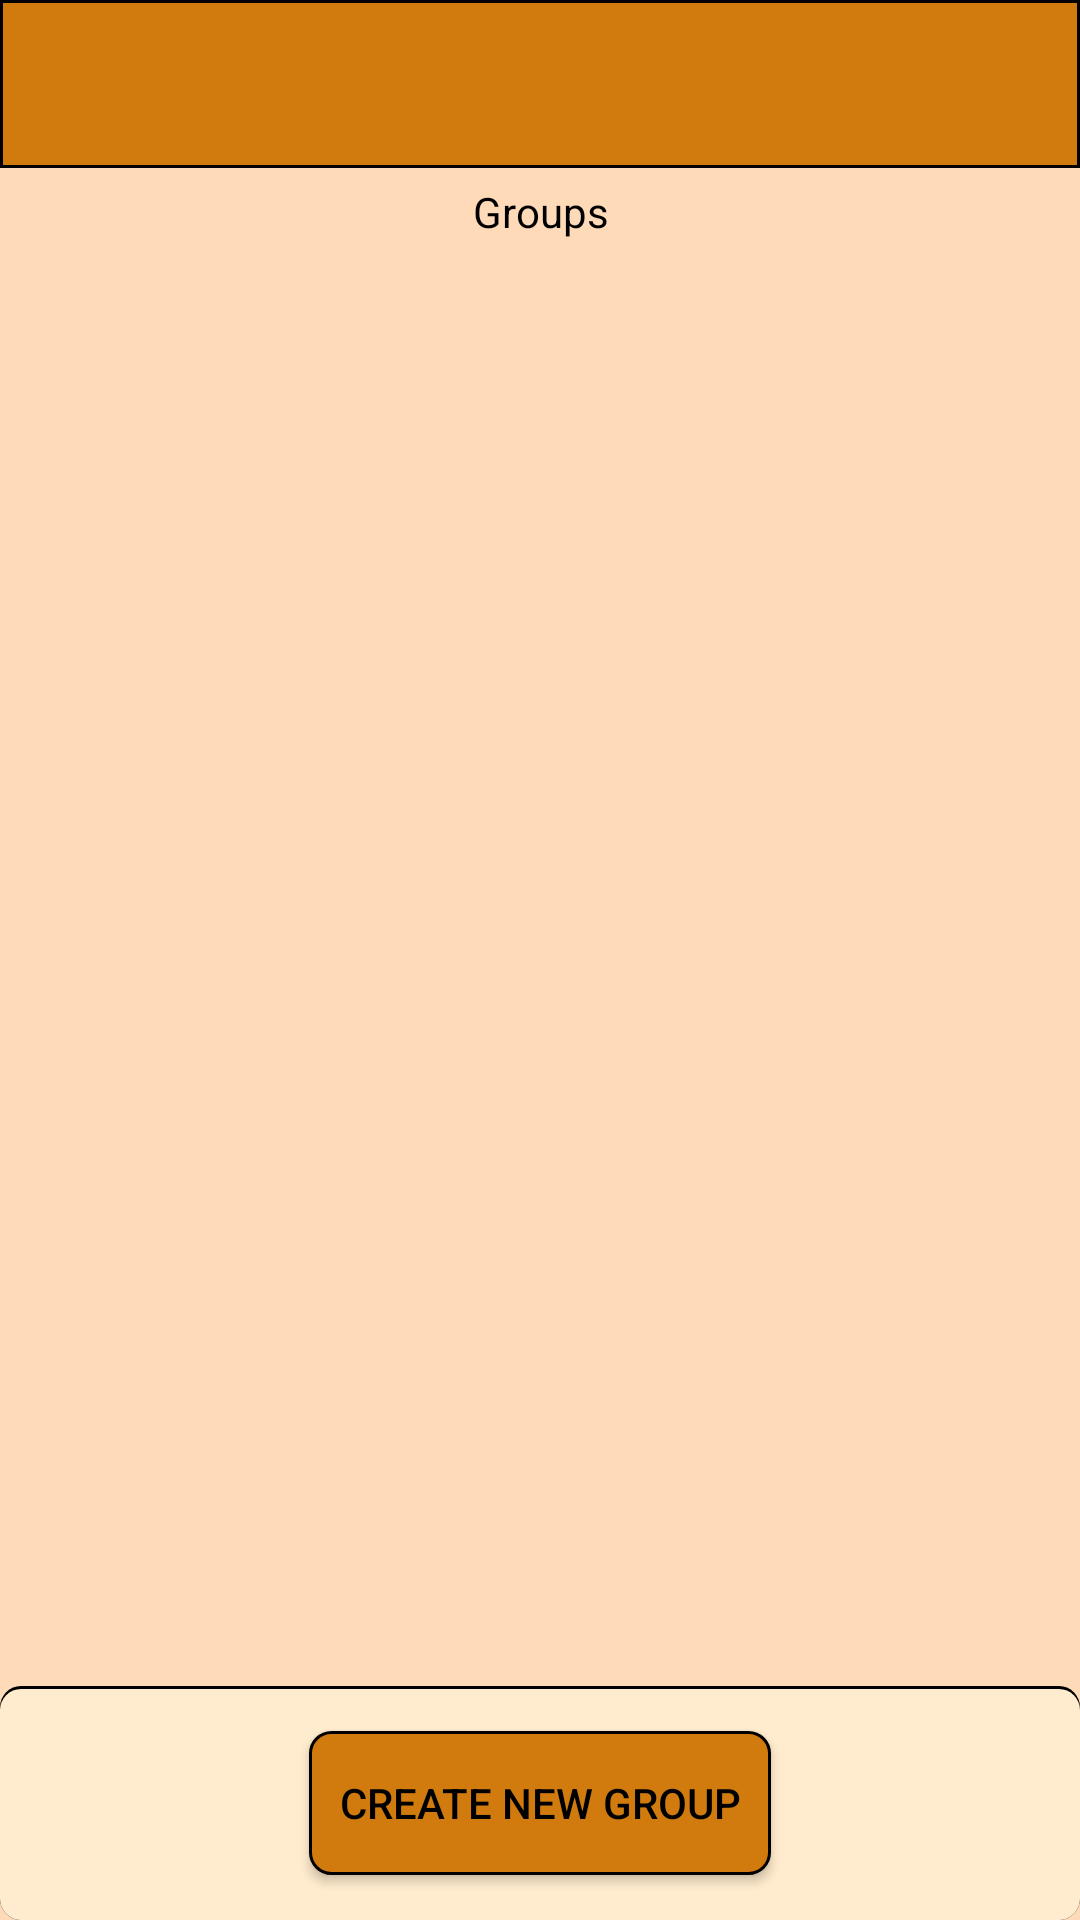

Reconstruct the res/layout file that produces this screen, plus the resources it refers to.
<!-- AndroidManifest.xml: application theme Theme.TourismClubManagement -->
<!-- res/layout/activity_user_home_screen.xml -->
<?xml version="1.0" encoding="utf-8"?>
<androidx.constraintlayout.widget.ConstraintLayout xmlns:android="http://schemas.android.com/apk/res/android"
    xmlns:app="http://schemas.android.com/apk/res-auto"
    xmlns:tools="http://schemas.android.com/tools"
    android:layout_width="match_parent"
    android:layout_height="match_parent"
    tools:context=".UserHomeScreen"
    android:background="@color/PeachPuff">

    <androidx.appcompat.widget.LinearLayoutCompat
        android:id="@+id/linearLayoutCompat2"
        android:layout_width="match_parent"
        android:layout_height="match_parent"
        android:orientation="vertical"
        app:layout_constraintEnd_toEndOf="parent"
        app:layout_constraintStart_toStartOf="parent"
        app:layout_constraintTop_toTopOf="parent">

        <androidx.appcompat.widget.Toolbar
            android:layout_width="match_parent"
            android:layout_height="wrap_content"
            android:background="@drawable/menu_bar_background"
            android:layout_gravity="center">
            <androidx.appcompat.widget.AppCompatButton
                android:layout_width="40dp"
                android:layout_height="40dp"
                android:id="@+id/logoutButton"
                android:background="@drawable/ic_logout"
                android:layout_gravity="start"/>
            <TextView
                android:layout_width="wrap_content"
                android:layout_height="wrap_content"
                android:id="@+id/userEmailField"
                android:textAlignment="center"
                android:layout_marginTop="10dp"
                android:layout_marginBottom="10dp"
                android:layout_marginStart="46dp"
                android:layout_marginEnd="46dp"
                android:layout_gravity="center"/>
            <androidx.appcompat.widget.AppCompatButton
                android:layout_width="40dp"
                android:layout_height="40dp"
                android:id="@+id/settingsButton"
                android:background="@drawable/ic_settings"
                android:layout_gravity="end"/>
        </androidx.appcompat.widget.Toolbar>
        <TextView
            android:layout_width="match_parent"
            android:layout_height="wrap_content"
            android:text="Groups"
            android:layout_margin="5dp"
            android:gravity="center"/>

        <androidx.recyclerview.widget.RecyclerView
            android:id="@+id/userGroupsContainer"
            android:layout_width="match_parent"
            android:layout_height="match_parent"
            android:layout_marginHorizontal="20dp"
            android:layout_marginBottom="80dp"
            app:layout_constraintEnd_toEndOf="parent"
            app:layout_constraintStart_toStartOf="parent"
            app:layout_constraintTop_toTopOf="parent"/>

    </androidx.appcompat.widget.LinearLayoutCompat>
    <androidx.appcompat.widget.LinearLayoutCompat
        android:id="@+id/eventsPageButtonsContainer"
        android:layout_width="match_parent"
        android:layout_height="wrap_content"
        android:background="@drawable/buttons_container"
        android:gravity="center"
        app:layout_constraintBottom_toBottomOf="parent">

        <androidx.appcompat.widget.AppCompatButton
            android:id="@+id/createNewGroupButton"
            android:layout_width="wrap_content"
            android:layout_height="wrap_content"
            android:layout_margin="15dp"
            android:background="@drawable/button_background"
            android:text="Create new Group" />
    </androidx.appcompat.widget.LinearLayoutCompat>
</androidx.constraintlayout.widget.ConstraintLayout>
<!-- resources referenced by this layout -->
<resources>
  <color name="PeachPuff">#FFDAB9</color>
  <!-- drawable button_background (drawable) -->
  <?xml version="1.0" encoding="utf-8"?>
  <shape xmlns:android="http://schemas.android.com/apk/res/android">
      <solid android:color="@color/Ochre"/>
      <stroke android:width="1dp" android:color="@color/black"/>
      <corners android:radius="7dp" />
      <padding android:left="10dp" android:top="10dp"
          android:right="10dp" android:bottom="10dp" />
  </shape>
  <!-- drawable buttons_container (drawable) -->
  <?xml version="1.0" encoding="utf-8"?>
  <layer-list xmlns:android="http://schemas.android.com/apk/res/android">
  <item>
      <shape android:shape="rectangle">
          <solid android:color="@android:color/black" />
          <corners android:radius="7dp"/>
      </shape>
  </item>
  <item android:top="1dp">
      <shape>
          <solid android:color="@color/BlanchedAlmond"/>
          <corners android:radius="7dp" />
          <padding android:left="10dp"
              android:right="10dp" />
  
      </shape>
  </item>
  </layer-list>
  <!-- drawable menu_bar_background (drawable) -->
  <?xml version="1.0" encoding="utf-8"?>
  <shape xmlns:android="http://schemas.android.com/apk/res/android">
      <solid android:color="@color/Ochre"/>
      <stroke android:width="1dp" android:color="@color/black"/>
      <padding android:left="5dp" android:top="5dp"
          android:right="5dp" android:bottom="5dp" />
  </shape>
  <style name="Theme.TourismClubManagement" parent="Theme.AppCompat.NoActionBar">
          <item name="android:textColor">@color/black</item>
          <item name="android:editTextBackground">@drawable/edit_text_background</item>
          <item name="android:editTextColor">@color/black</item>
          <item name="colorPrimary">@color/black</item>
          <item name="android:itemBackground">@color/Ochre</item>
      </style>
  <color name="Ochre">#D17B0F</color>
  <color name="black">#FF000000</color>
  <color name="BlanchedAlmond">#FFEBCD</color>
  <!-- drawable edit_text_background (drawable) -->
  <?xml version="1.0" encoding="utf-8"?>
  <shape xmlns:android="http://schemas.android.com/apk/res/android">
      <solid android:color="@color/white"/>
      <corners android:radius="5dp"/>
      <stroke android:width="1dp" android:color="@color/black"/>
      <padding android:left="5dp" android:top="5dp"
          android:right="5dp" android:bottom="5dp" />
  </shape>
  <color name="white">#FFFFFFFF</color>
</resources>
